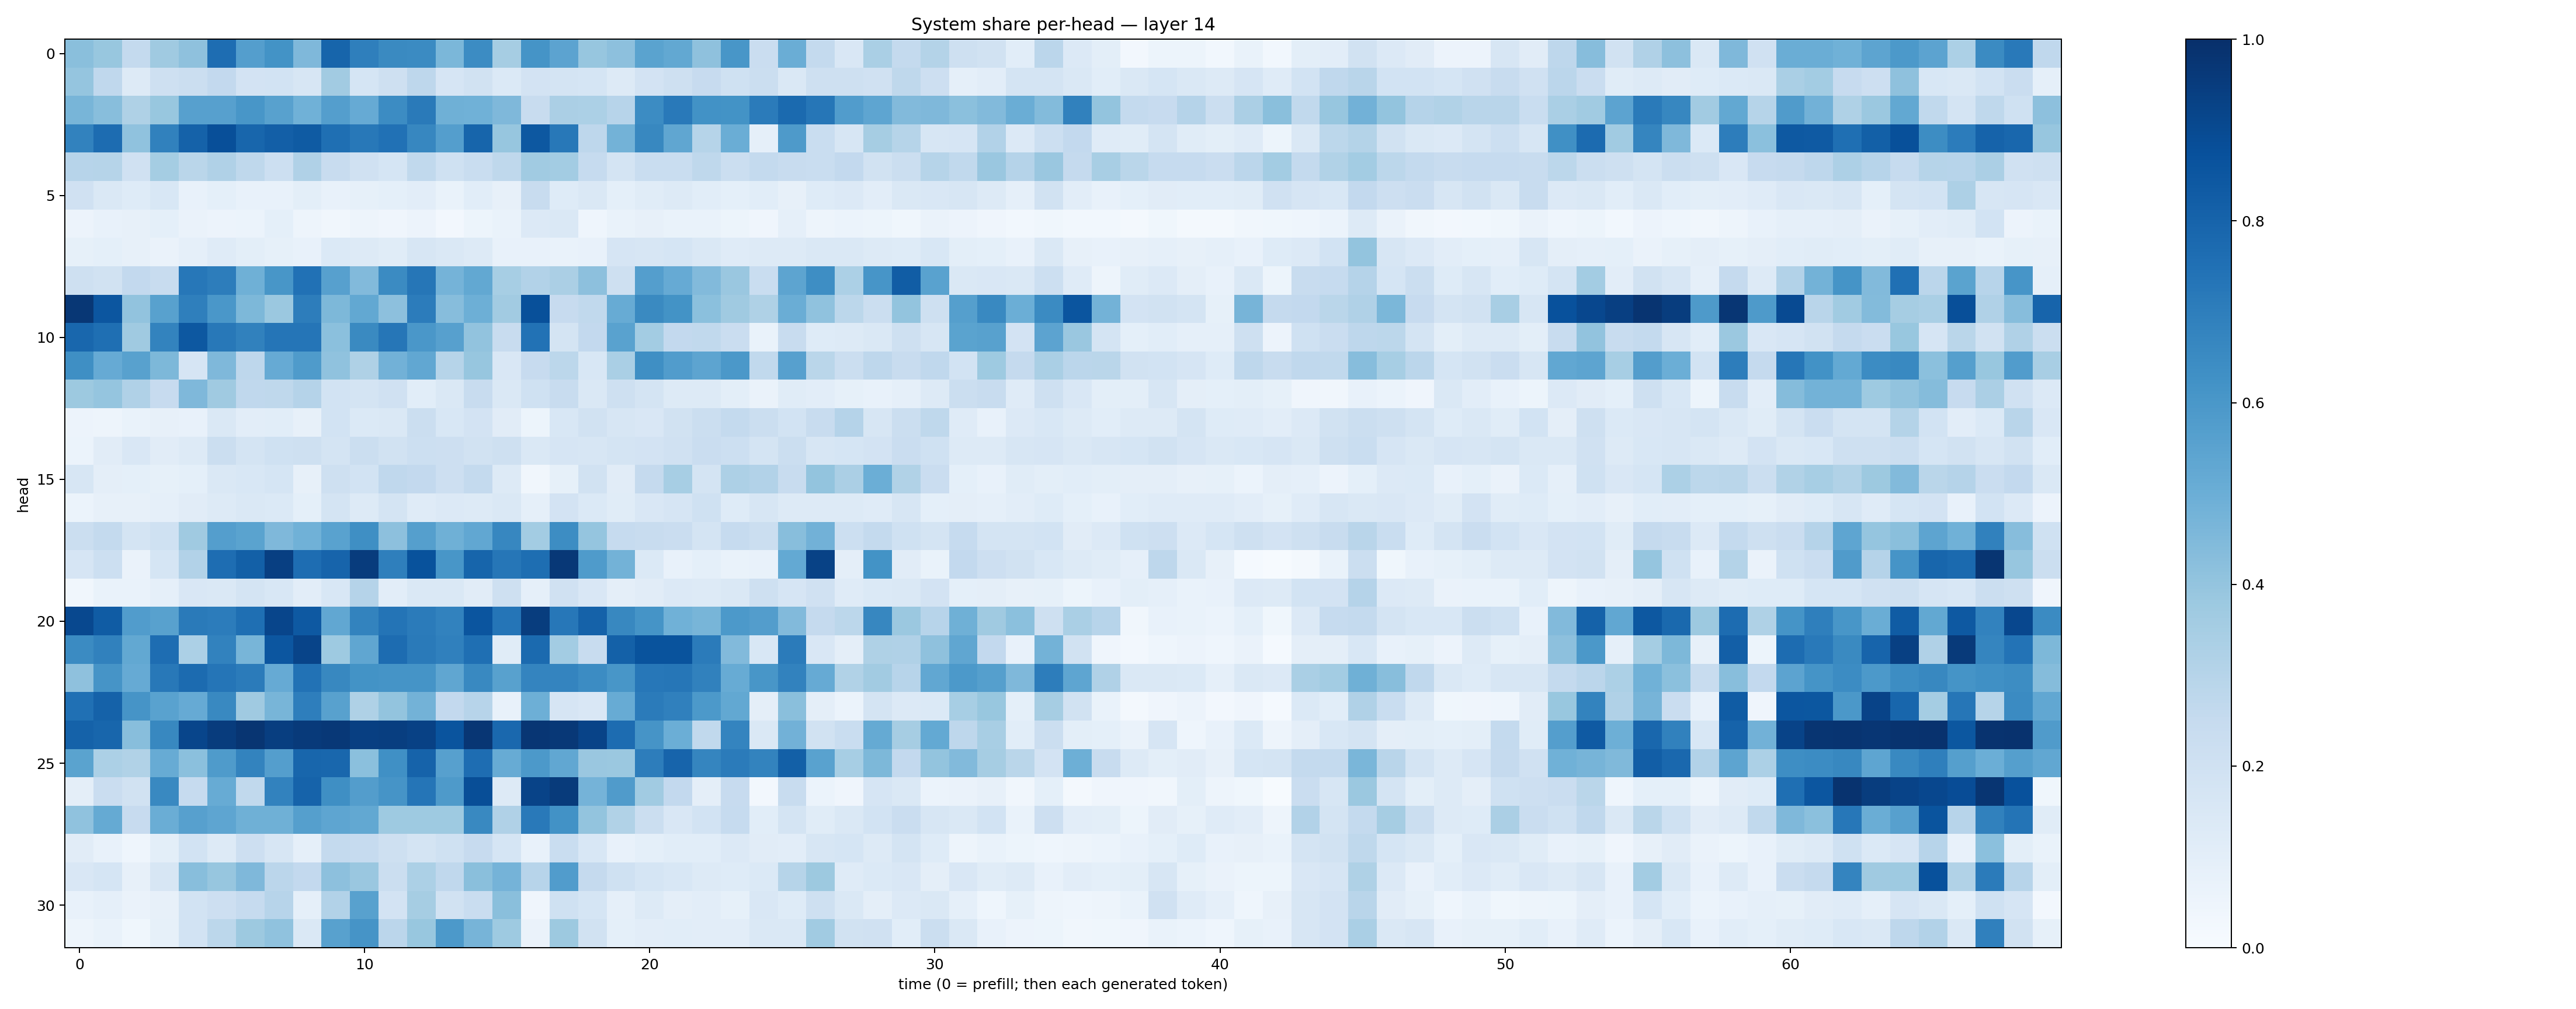

The data file committed next to this chart (first rows):
0.42196313, 0.39057586, 0.25535217, 0.36923468, 0.4130175, 0.76260793, 0.56679666, 0.61974883, 0.4495687, 0.7966989, 0.6921204, 0.6539761, 0.64923894, 0.45754597, 0.6453138, 0.3514039, 0.61483616, 0.54327375, 0.39329273, 0.41426605, 0.5472412, 0.5243498, 0.4119148, 0.6048016
0.3974, 0.2659, 0.1319, 0.205, 0.2239, 0.2583, 0.1834, 0.1858, 0.1581, 0.3615, 0.1682, 0.2068, 0.2735, 0.1656, 0.1933, 0.1376, 0.1834, 0.1721, 0.1688, 0.1259, 0.1798, 0.2077, 0.2424, 0.2002
0.4656, 0.4289, 0.3237, 0.3898, 0.561, 0.5589, 0.6023, 0.5578, 0.4872, 0.5672, 0.5155, 0.6454, 0.7137, 0.4903, 0.4872, 0.4503, 0.242, 0.3322, 0.3305, 0.2965, 0.6446, 0.7165, 0.6248, 0.6199
0.681, 0.7693, 0.4089, 0.6864, 0.805, 0.8804, 0.7896, 0.8185, 0.8333, 0.7565, 0.7203, 0.7473, 0.6673, 0.5695, 0.795, 0.3912, 0.8448, 0.7211, 0.2744, 0.4795, 0.6604, 0.5323, 0.3003, 0.5033
0.2932, 0.3007, 0.1987, 0.354, 0.2867, 0.3189, 0.2713, 0.218, 0.3165, 0.238, 0.1967, 0.1706, 0.2641, 0.2014, 0.2336, 0.2696, 0.3656, 0.357, 0.247, 0.1768, 0.2307, 0.2325, 0.2727, 0.226
0.1992, 0.1412, 0.124, 0.1557, 0.07783, 0.09247, 0.07304, 0.0723, 0.1014, 0.07729, 0.08298, 0.09123, 0.1028, 0.06999, 0.1069, 0.08193, 0.2416, 0.1227, 0.1459, 0.09357, 0.1151, 0.1305, 0.1076, 0.09288
0.05828, 0.07248, 0.07937, 0.09122, 0.06604, 0.05795, 0.06003, 0.09072, 0.04863, 0.03221, 0.04782, 0.03946, 0.0562, 0.02439, 0.05267, 0.06745, 0.1365, 0.1473, 0.04357, 0.06819, 0.08005, 0.06982, 0.06978, 0.05188
0.08546, 0.09022, 0.08073, 0.06596, 0.08824, 0.1184, 0.09918, 0.08229, 0.07263, 0.1398, 0.1321, 0.1163, 0.1571, 0.1442, 0.1306, 0.07574, 0.07122, 0.06663, 0.07469, 0.167, 0.1563, 0.171, 0.1443, 0.1198
0.2098, 0.1949, 0.2606, 0.2349, 0.7258, 0.6992, 0.4907, 0.6018, 0.7495, 0.5624, 0.445, 0.6498, 0.7304, 0.4733, 0.5267, 0.3444, 0.3095, 0.335, 0.4149, 0.2069, 0.5688, 0.512, 0.4419, 0.3861
0.9717, 0.8532, 0.4028, 0.5556, 0.6938, 0.6007, 0.4565, 0.3796, 0.7012, 0.4569, 0.524, 0.4177, 0.704, 0.4309, 0.4939, 0.3597, 0.8783, 0.2456, 0.2629, 0.5082, 0.6533, 0.6178, 0.4204, 0.3687
0.7876, 0.7576, 0.3678, 0.6795, 0.8461, 0.7194, 0.6842, 0.7335, 0.7315, 0.4205, 0.6549, 0.7268, 0.5989, 0.5603, 0.4048, 0.2366, 0.744, 0.1723, 0.2593, 0.5525, 0.3591, 0.2584, 0.2634, 0.2277
0.6352, 0.5129, 0.5575, 0.4554, 0.1678, 0.4522, 0.2742, 0.5154, 0.585, 0.4084, 0.3205, 0.4826, 0.5284, 0.2971, 0.3944, 0.1506, 0.2443, 0.2797, 0.1537, 0.339, 0.6357, 0.5743, 0.5422, 0.594
0.3777, 0.3976, 0.3183, 0.2457, 0.4515, 0.3704, 0.2657, 0.2723, 0.3027, 0.186, 0.1719, 0.197, 0.1088, 0.1475, 0.2355, 0.1438, 0.2007, 0.2395, 0.1447, 0.204, 0.1764, 0.1323, 0.1328, 0.09839
0.05833, 0.04715, 0.06869, 0.08065, 0.07121, 0.1469, 0.1036, 0.108, 0.08147, 0.1838, 0.137, 0.1429, 0.2245, 0.1553, 0.1807, 0.1126, 0.05265, 0.1562, 0.1927, 0.1609, 0.1509, 0.1892, 0.2236, 0.256
0.06079, 0.1116, 0.1504, 0.11, 0.1308, 0.2191, 0.1744, 0.201, 0.2053, 0.1776, 0.2219, 0.1947, 0.2185, 0.214, 0.1887, 0.2104, 0.1447, 0.1661, 0.1618, 0.1767, 0.1815, 0.1971, 0.2284, 0.2167
0.1618, 0.09604, 0.09013, 0.08431, 0.09238, 0.1447, 0.1527, 0.1704, 0.07848, 0.2066, 0.1836, 0.2659, 0.2612, 0.2129, 0.2563, 0.1283, 0.03394, 0.08362, 0.1926, 0.1123, 0.2518, 0.345, 0.1794, 0.3246
0.06016, 0.08039, 0.0809, 0.08899, 0.1099, 0.1271, 0.1479, 0.1386, 0.09114, 0.1755, 0.126, 0.1763, 0.1202, 0.1361, 0.1282, 0.1469, 0.08874, 0.1834, 0.1371, 0.1162, 0.1505, 0.1664, 0.1996, 0.1214
0.2248, 0.257, 0.1789, 0.2017, 0.3674, 0.5692, 0.5495, 0.4506, 0.4871, 0.554, 0.6343, 0.4165, 0.5628, 0.4917, 0.5311, 0.6649, 0.3586, 0.6425, 0.3965, 0.2463, 0.2348, 0.2276, 0.1758, 0.2465
0.1654, 0.2164, 0.06346, 0.1712, 0.3111, 0.7633, 0.8139, 0.9383, 0.7641, 0.7982, 0.9517, 0.6948, 0.8703, 0.6029, 0.7933, 0.7278, 0.7584, 0.9667, 0.5841, 0.4787, 0.1397, 0.07777, 0.09345, 0.06732
0.03417, 0.06908, 0.06732, 0.08895, 0.152, 0.1446, 0.1744, 0.1553, 0.1033, 0.1535, 0.3014, 0.1035, 0.1449, 0.1461, 0.1132, 0.2058, 0.0886, 0.1985, 0.149, 0.09712, 0.1108, 0.1355, 0.1309, 0.1413
0.9046, 0.8304, 0.5757, 0.5549, 0.7116, 0.7069, 0.7568, 0.915, 0.8427, 0.5312, 0.6776, 0.7357, 0.71, 0.6811, 0.8573, 0.7338, 0.9459, 0.7262, 0.8083, 0.6611, 0.6154, 0.4868, 0.4649, 0.5922
0.6516, 0.6853, 0.5258, 0.764, 0.3304, 0.6811, 0.4685, 0.8538, 0.919, 0.3731, 0.5342, 0.7658, 0.7127, 0.6896, 0.7559, 0.1152, 0.7772, 0.3579, 0.2377, 0.8089, 0.8663, 0.8659, 0.7106, 0.4419
0.4126, 0.6121, 0.5152, 0.7207, 0.7726, 0.732, 0.7089, 0.5121, 0.7439, 0.6612, 0.6185, 0.615, 0.6163, 0.5331, 0.6567, 0.5566, 0.674, 0.6742, 0.6477, 0.6053, 0.7235, 0.728, 0.6843, 0.5116
0.7503, 0.8069, 0.6119, 0.5513, 0.5144, 0.6588, 0.3702, 0.4686, 0.6979, 0.5568, 0.324, 0.4006, 0.4784, 0.2603, 0.2936, 0.07773, 0.4927, 0.1662, 0.1493, 0.5084, 0.71, 0.69, 0.5915, 0.5259
0.8048, 0.792, 0.4277, 0.6612, 0.9168, 0.9498, 0.9773, 0.9442, 0.9586, 0.9655, 0.9399, 0.9442, 0.9302, 0.8607, 0.9759, 0.7851, 0.9751, 0.9681, 0.9242, 0.7668, 0.6097, 0.4991, 0.2651, 0.6732
0.5471, 0.3302, 0.3125, 0.5106, 0.42, 0.5846, 0.6797, 0.5696, 0.7901, 0.7886, 0.4192, 0.6302, 0.802, 0.5613, 0.7635, 0.511, 0.5907, 0.5293, 0.3857, 0.382, 0.7003, 0.7994, 0.6689, 0.7087
0.09605, 0.2291, 0.1896, 0.6578, 0.2483, 0.5091, 0.2637, 0.6808, 0.8031, 0.6351, 0.572, 0.6132, 0.7312, 0.5892, 0.8845, 0.1284, 0.9245, 0.9558, 0.4756, 0.5805, 0.3647, 0.2589, 0.09541, 0.2427
0.4087, 0.5157, 0.2452, 0.5005, 0.559, 0.5362, 0.4911, 0.4901, 0.5632, 0.5379, 0.5259, 0.3735, 0.3723, 0.3721, 0.658, 0.3181, 0.7173, 0.6214, 0.4013, 0.3145, 0.2237, 0.1498, 0.1861, 0.2489
0.1118, 0.07629, 0.04469, 0.09942, 0.1849, 0.1284, 0.2129, 0.1604, 0.08976, 0.2551, 0.2468, 0.2048, 0.1775, 0.2018, 0.2429, 0.1698, 0.07672, 0.2316, 0.1542, 0.07657, 0.09358, 0.1067, 0.109, 0.1334
0.1499, 0.1686, 0.07937, 0.1589, 0.4276, 0.3923, 0.4523, 0.2814, 0.2595, 0.4167, 0.3839, 0.2222, 0.331, 0.269, 0.4236, 0.475, 0.2941, 0.577, 0.2538, 0.2017, 0.169, 0.1541, 0.1264, 0.1245
0.07542, 0.08633, 0.06293, 0.08189, 0.1861, 0.2146, 0.2471, 0.2961, 0.08977, 0.3097, 0.5551, 0.1797, 0.351, 0.1942, 0.2326, 0.4227, 0.04, 0.2018, 0.169, 0.08955, 0.1321, 0.09393, 0.1037, 0.0839
0.04846, 0.06693, 0.03807, 0.08527, 0.1861, 0.2802, 0.3769, 0.4091, 0.1472, 0.5548, 0.6123, 0.2829, 0.3881, 0.5902, 0.4726, 0.372, 0.06504, 0.3765, 0.1928, 0.09008, 0.1028, 0.1081, 0.1019, 0.1045
